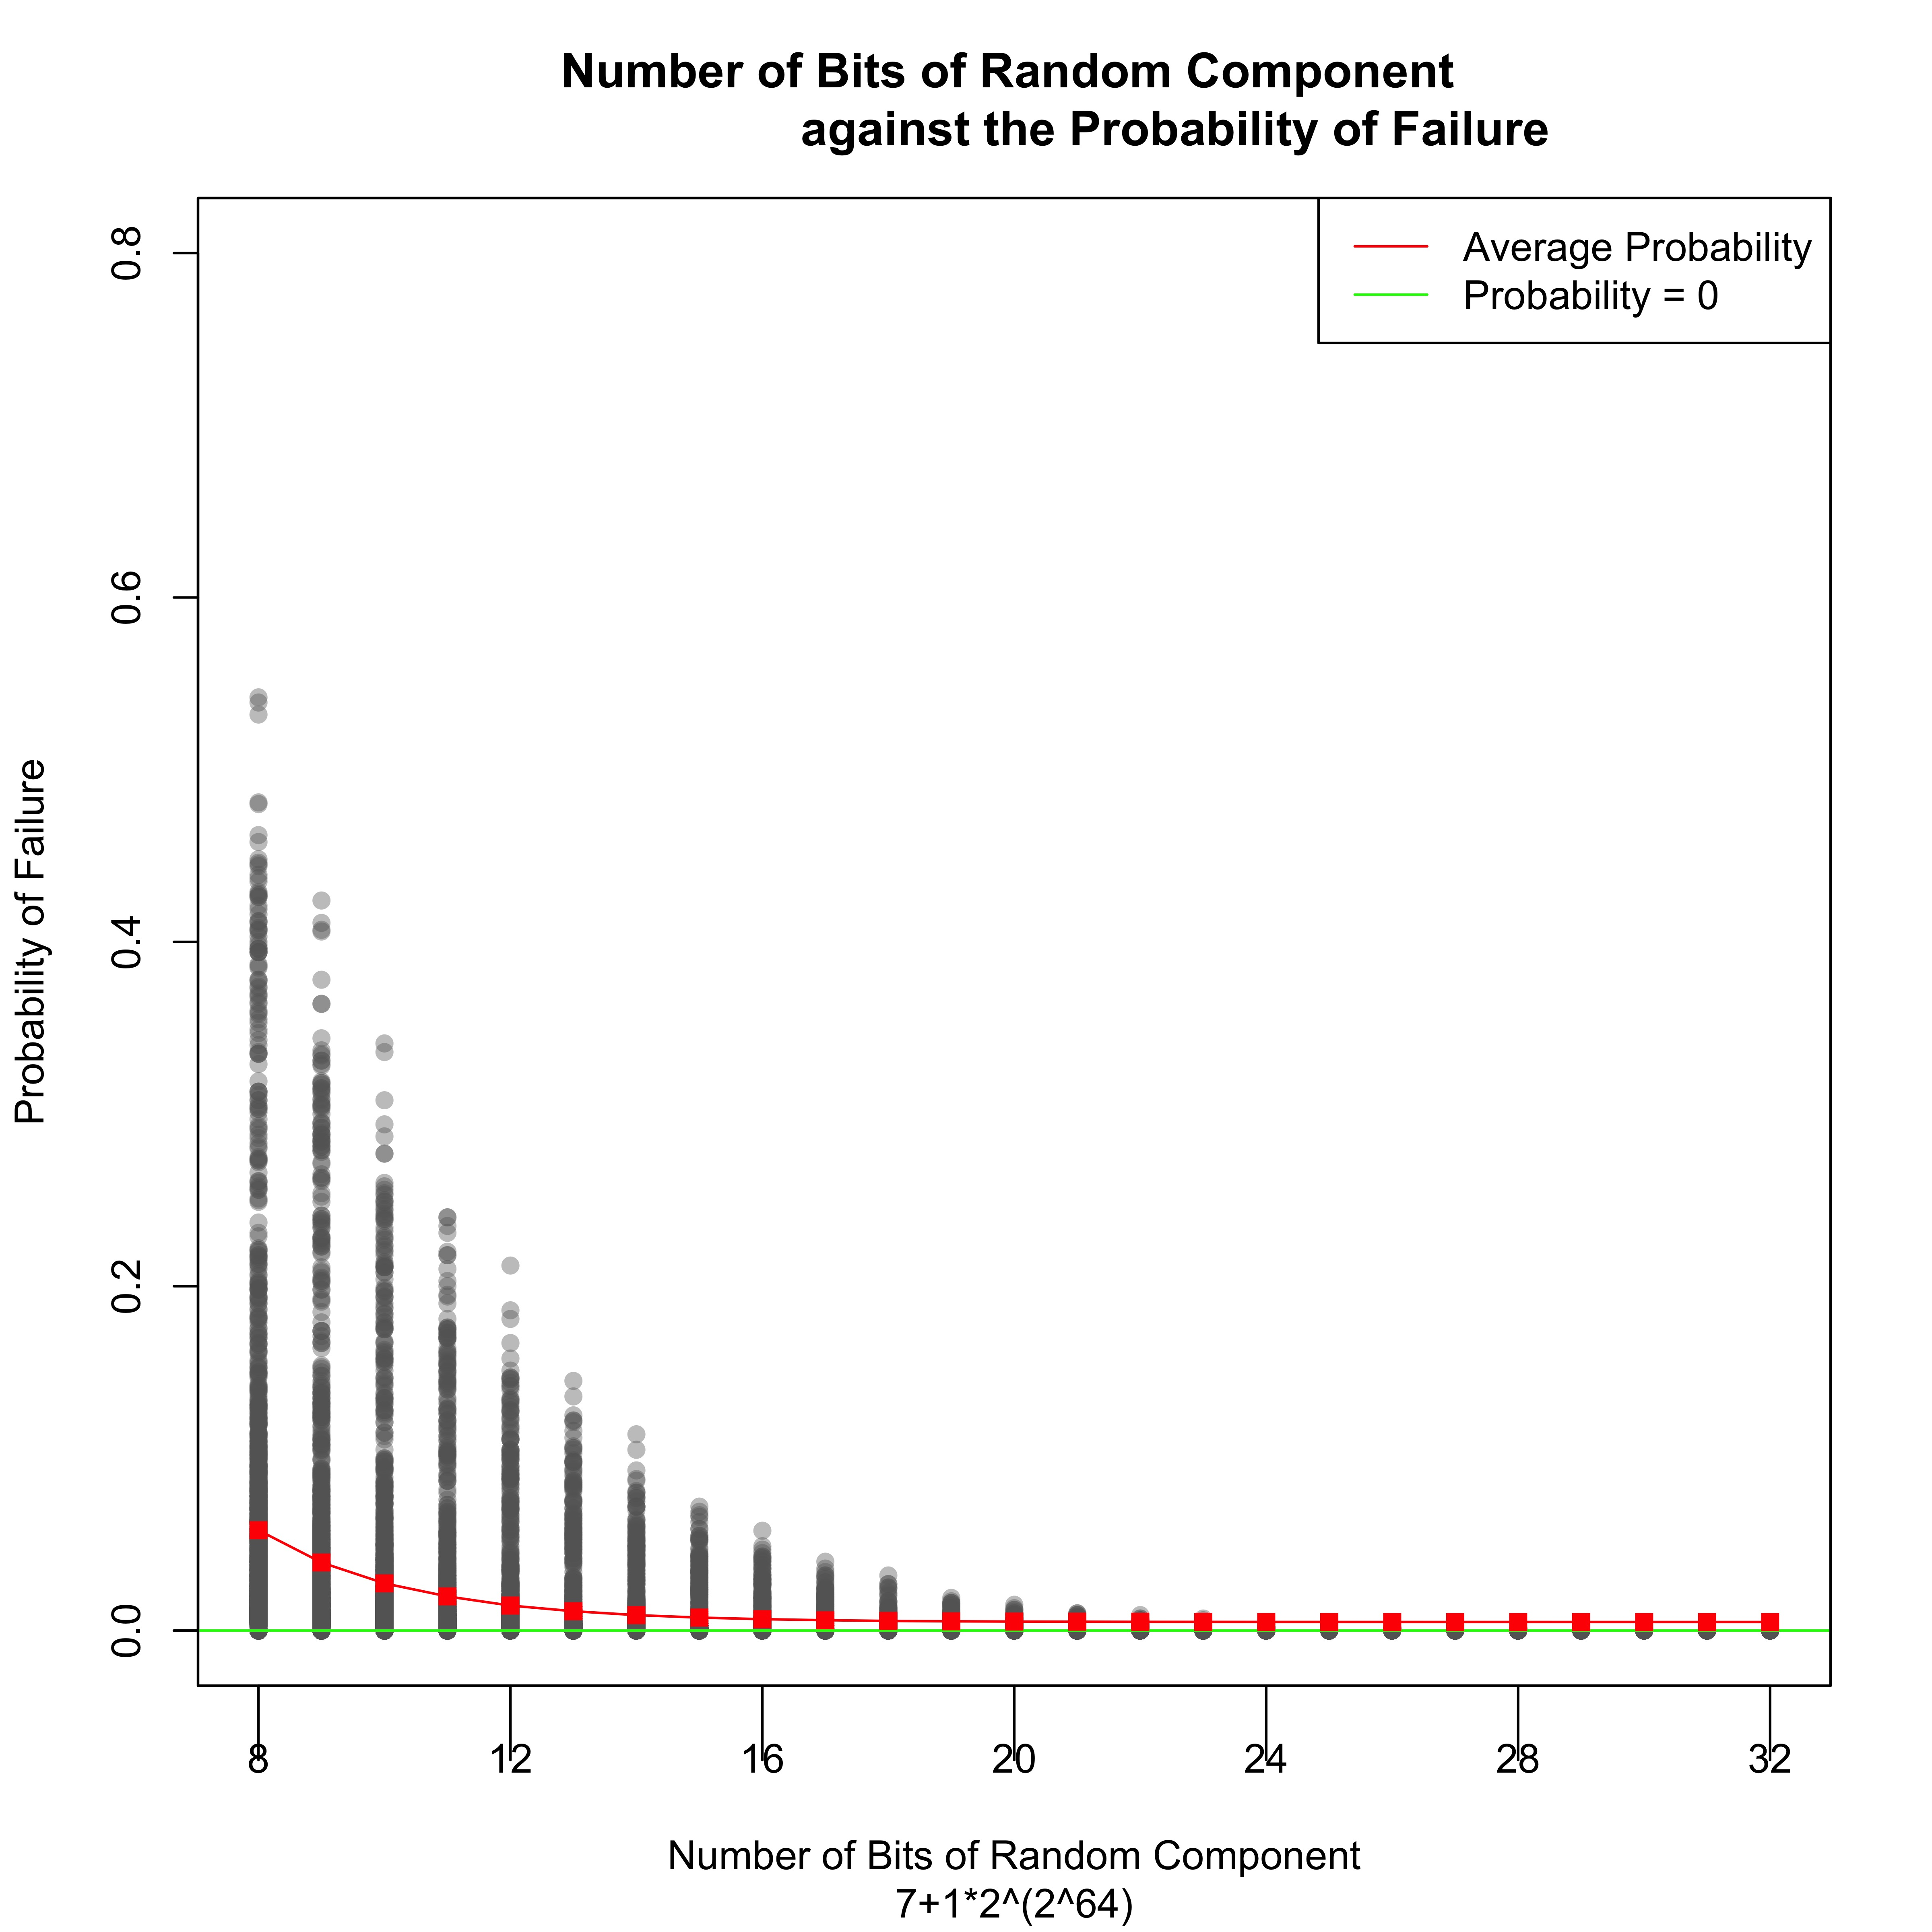

Values plotted in this chart, from the file beside it:
lenX, lenY, bits, proba
73, 72, 8, 0.006
73, 72, 9, 0.01
73, 72, 10, 0.0
73, 72, 11, 0.004
73, 72, 12, 0.002
73, 72, 13, 0.001
73, 72, 14, 0.002
73, 72, 15, 0.0
73, 72, 16, 0.0
73, 72, 17, 0.0
73, 72, 18, 0.0
73, 72, 19, 0.0
73, 72, 20, 0.0
73, 72, 21, 0.0
73, 72, 22, 0.0
73, 72, 23, 0.0
73, 72, 24, 0.0
73, 72, 25, 0.0
73, 72, 26, 0.0
73, 72, 27, 0.0
73, 72, 28, 0.0
73, 72, 29, 0.0
73, 72, 30, 0.0
73, 72, 31, 0.0
73, 72, 32, 0.0
73, 71, 8, 0.06
73, 71, 9, 0.047
73, 71, 10, 0.021
73, 71, 11, 0.015
73, 71, 12, 0.008
73, 71, 13, 0.008
73, 71, 14, 0.001
73, 71, 15, 0.003
73, 71, 16, 0.001
73, 71, 17, 0.0
73, 71, 18, 0.0
73, 71, 19, 0.0
73, 71, 20, 0.0
73, 71, 21, 0.0
73, 71, 22, 0.0
73, 71, 23, 0.0
73, 71, 24, 0.0
73, 71, 25, 0.0
73, 71, 26, 0.0
73, 71, 27, 0.0
73, 71, 28, 0.0
73, 71, 29, 0.0
73, 71, 30, 0.0
73, 71, 31, 0.0
73, 71, 32, 0.0
73, 70, 8, 0.058
73, 70, 9, 0.011
73, 70, 10, 0.02
73, 70, 11, 0.001
73, 70, 12, 0.003
73, 70, 13, 0.005
73, 70, 14, 0.0
73, 70, 15, 0.0
73, 70, 16, 0.0
73, 70, 17, 0.0
... 50,340 more rows
